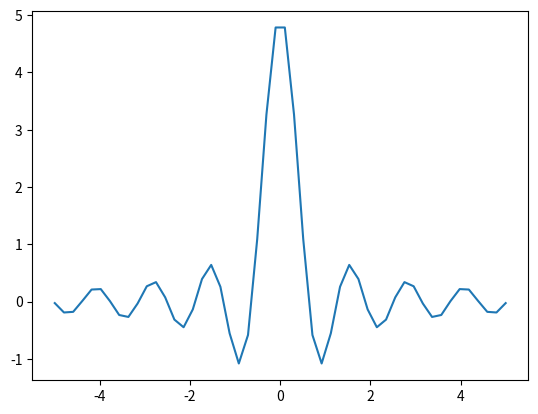

The script that saved this image:
import matplotlib.pyplot as plt
import numpy as np

fig, ax=plt.subplots()

x=np.linspace(-5,5)
y=1/x*np.sin(5*x)
ax.plot(x,y)

plt.show()

